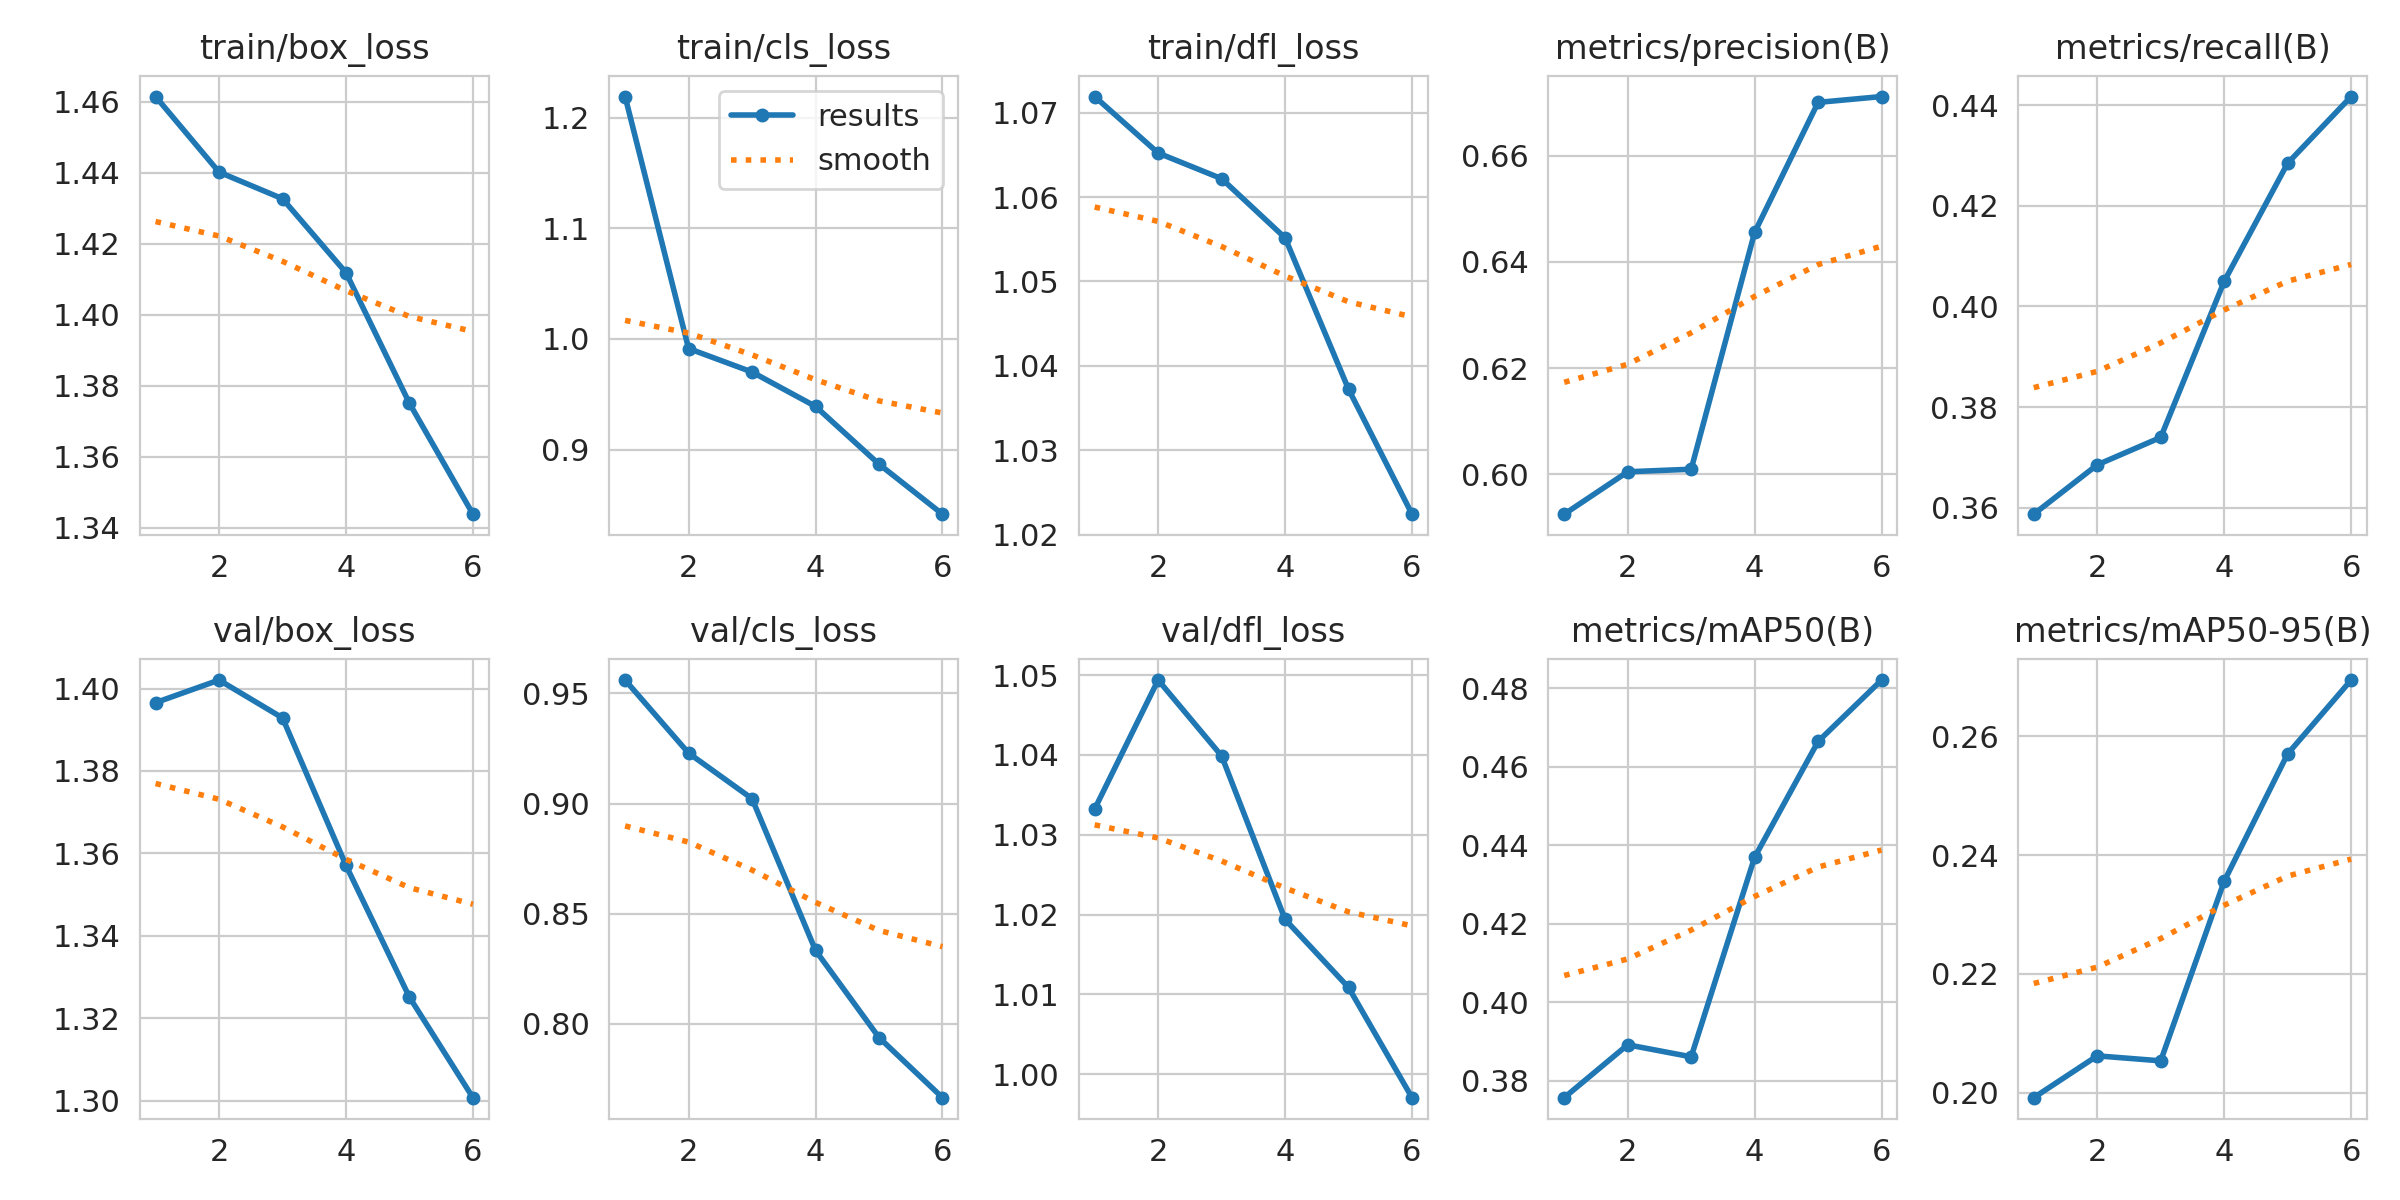

Values plotted in this chart, from the file beside it:
epoch, time, train/box_loss, train/cls_loss, train/dfl_loss, metrics/precision(B), metrics/recall(B), metrics/mAP50(B), metrics/mAP50-95(B), val/box_loss, val/cls_loss, val/dfl_loss, lr/pg0, lr/pg1, lr/pg2
1, 211.5, 1.461, 1.219, 1.072, 0.5925, 0.3587, 0.3756, 0.1992, 1.397, 0.9561, 1.033, 0.02775, 0.0001542, 0.0001542
2, 419.4, 1.44, 0.9913, 1.065, 0.6005, 0.3685, 0.3891, 0.2062, 1.402, 0.9229, 1.049, 0.01408, 0.0002579, 0.0002579
3, 627, 1.433, 0.97, 1.062, 0.6009, 0.374, 0.3861, 0.2054, 1.393, 0.9022, 1.04, 0.0003576, 0.0003106, 0.0003106
4, 834.1, 1.412, 0.9389, 1.055, 0.6456, 0.405, 0.4369, 0.2356, 1.357, 0.8334, 1.019, 0.0002344, 0.0002344, 0.0002344
5, 1041, 1.375, 0.8868, 1.037, 0.6701, 0.4285, 0.4664, 0.257, 1.325, 0.7938, 1.011, 0.0001578, 0.0001578, 0.0001578
6, 1247, 1.344, 0.8416, 1.022, 0.6712, 0.4417, 0.4821, 0.2695, 1.301, 0.7665, 0.997, 8.12285e-05, 8.12285e-05, 8.12285e-05
